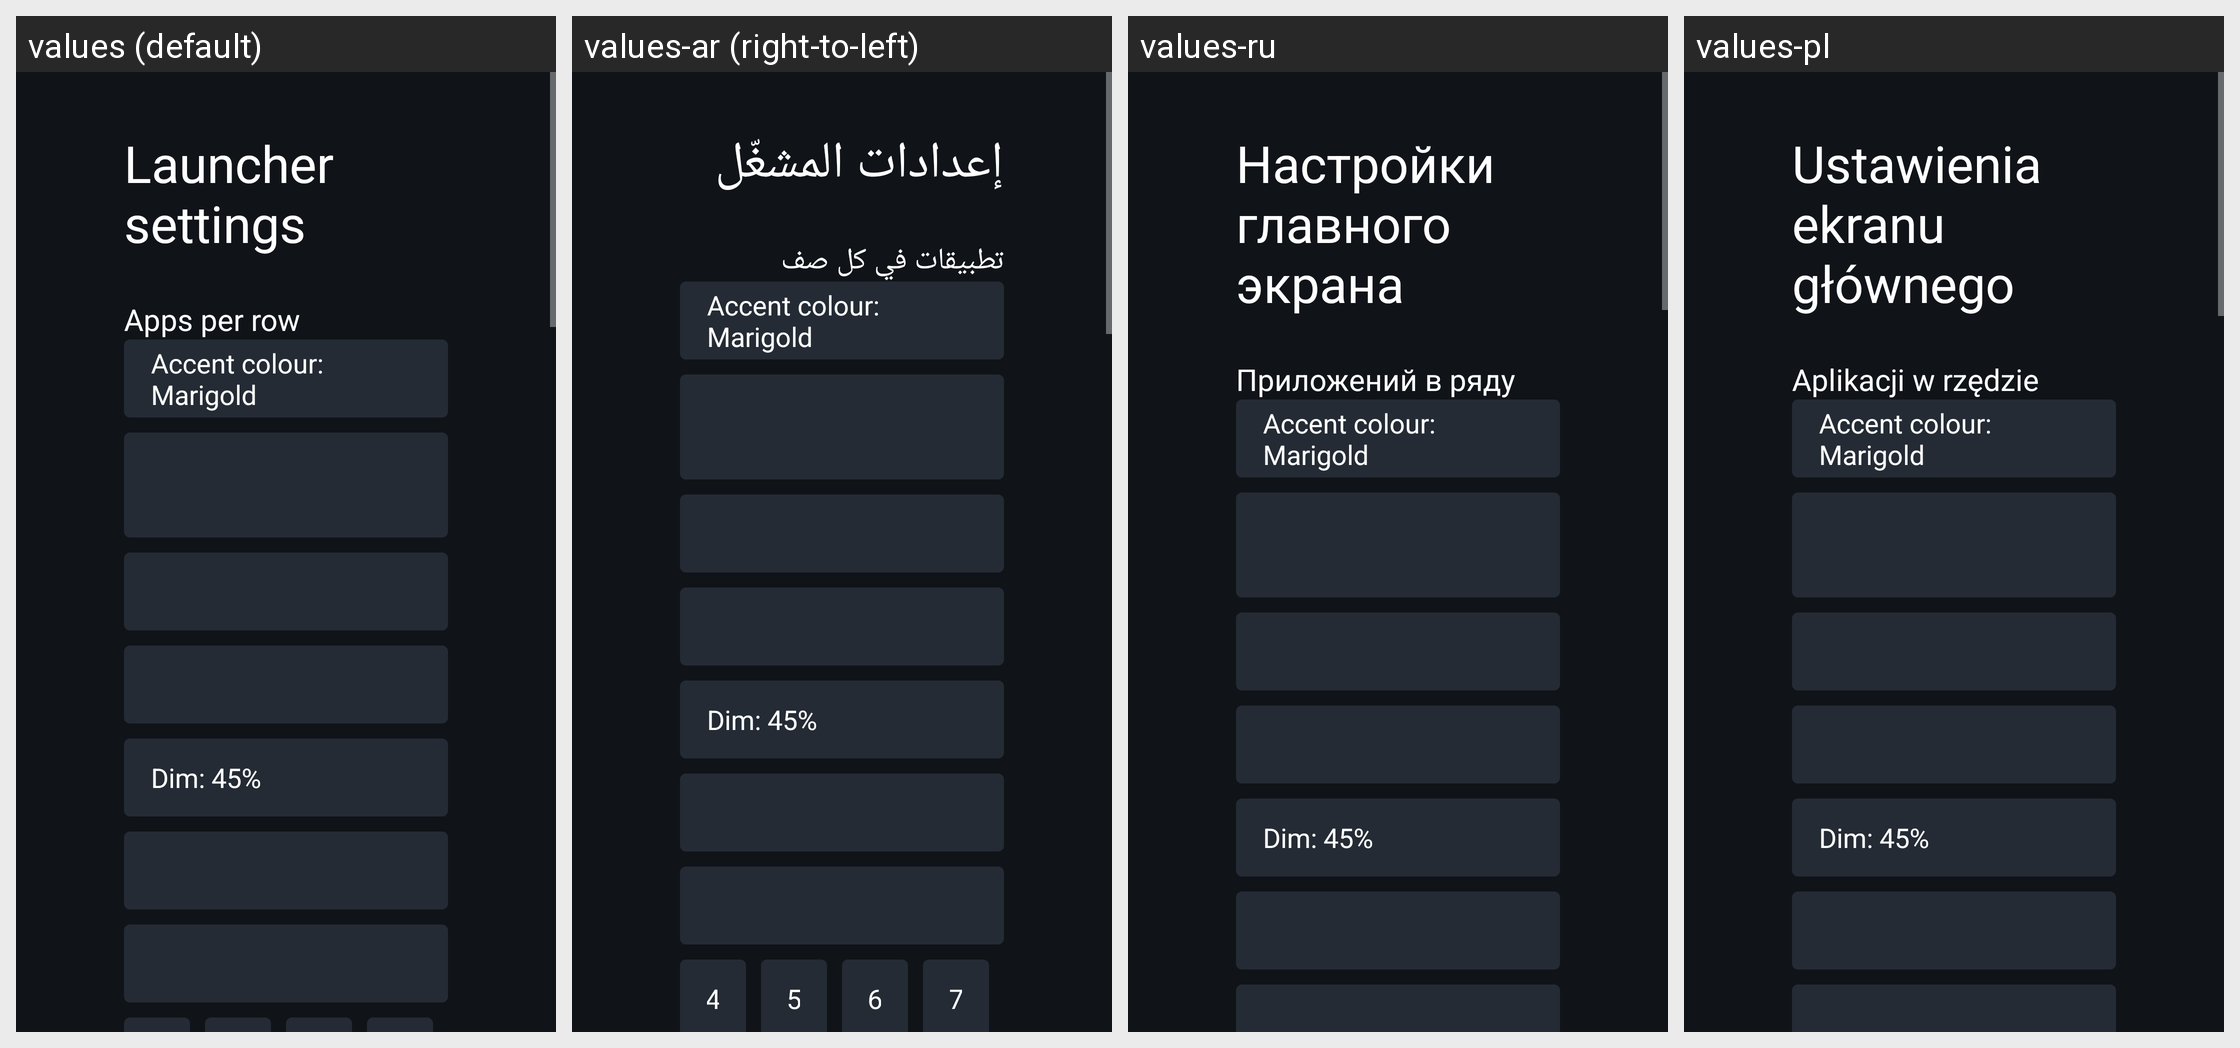

This grid shows one Android layout under several languages. Give, for every string resource on the screen, its name, the default text and each shown locale's text.
Android screen res/layout/legacy_launcher_settings.xml rendered under 4 locales, left to right: values (default), values-ar (right-to-left), values-ru, values-pl. Device: Nexus 5 (rendered at 1080×1920; each locale shown at half size, 540×960, under a caption strip naming it); theme Theme.TvHome.
Other locales in the repository, not shown: values-ca, values-de, values-es, values-fr, values-iw, values-pt, values-th, values-tr, values-zh-rCN.
Strings drawn on this screen, with the default value and each locale's value (text and hints the layout hard-codes, and strings that could not be matched under every locale, appear in the picture but are not listed):

launcher_settings
  values: Launcher settings
  values-ar: إعدادات المشغّل
  values-ru: Настройки главного экрана
  values-pl: Ustawienia ekranu głównego

columns_label
  values: Apps per row
  values-ar: تطبيقات في كل صف
  values-ru: Приложений в ряду
  values-pl: Aplikacji w rzędzie
